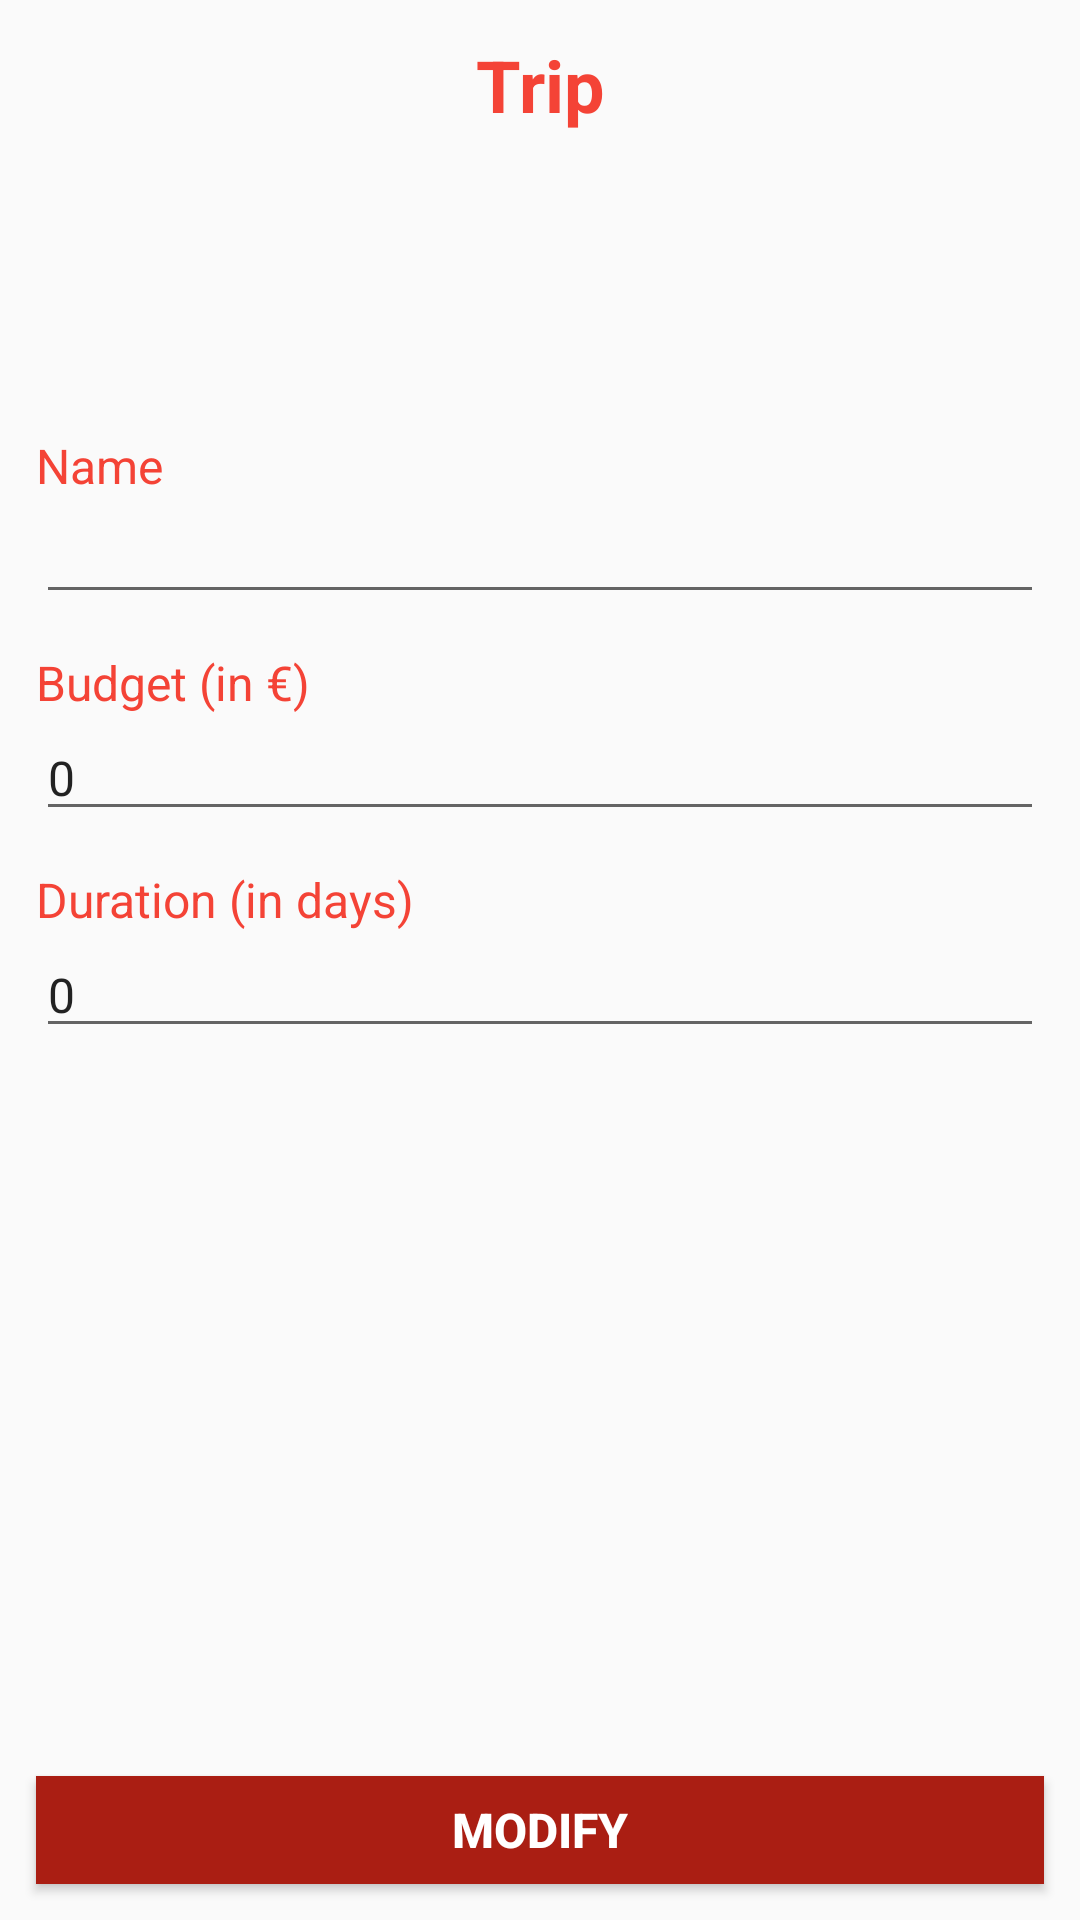

Android layout source for this screen:
<!-- AndroidManifest.xml: application theme Theme.OnTheRoad -->
<!-- res/layout/activity_trip_modify.xml -->
<?xml version="1.0" encoding="utf-8"?>
<androidx.constraintlayout.widget.ConstraintLayout xmlns:android="http://schemas.android.com/apk/res/android"
    xmlns:app="http://schemas.android.com/apk/res-auto"
    xmlns:tools="http://schemas.android.com/tools"
    android:layout_width="match_parent"
    android:layout_height="match_parent"
    tools:context=".trip.TripModifyActivity">

    <TextView
        android:id="@+id/trip_modify_title"
        android:layout_width="match_parent"
        android:layout_height="wrap_content"
        style="@style/Title"
        android:text="@string/trip"
        app:layout_constraintTop_toTopOf="parent"/>

    <ImageView
        android:id="@+id/trip_modify_icon"
        style="@style/IconBig"
        app:layout_constraintLeft_toLeftOf="parent"
        app:layout_constraintRight_toRightOf="parent"
        app:layout_constraintTop_toBottomOf="@id/trip_modify_title"></ImageView>

    <androidx.appcompat.widget.LinearLayoutCompat
        android:id="@+id/trip_modify_linear0"
        style="@style/LinearVerticalLayout"
        app:layout_constraintTop_toBottomOf="@id/trip_modify_icon"
        app:layout_constraintRight_toRightOf="parent"
        app:layout_constraintLeft_toLeftOf="parent">

    <TextView
        style="@style/SimpleText"
        android:text="@string/name"
        />

    <EditText
        android:id="@+id/trip_modify_editText0"
        style="@style/EditText"
        android:text=""
        />

    </androidx.appcompat.widget.LinearLayoutCompat>

    <androidx.appcompat.widget.LinearLayoutCompat
        android:id="@+id/trip_modify_linear1"
        style="@style/LinearVerticalLayout"
        app:layout_constraintLeft_toLeftOf="parent"
        app:layout_constraintRight_toRightOf="parent"
        app:layout_constraintTop_toBottomOf="@id/trip_modify_linear0">

        <TextView
            style="@style/SimpleText"
            android:text="@string/budget"
            />

        <EditText
            android:id="@+id/trip_modify_editText1"
            style="@style/EditText"
            android:inputType="number"
            android:text="0"
            />

    </androidx.appcompat.widget.LinearLayoutCompat>

    <androidx.appcompat.widget.LinearLayoutCompat
        android:id="@+id/trip_modify_linear2"
        style="@style/LinearVerticalLayout"
        app:layout_constraintLeft_toLeftOf="parent"
        app:layout_constraintRight_toRightOf="parent"
        app:layout_constraintTop_toBottomOf="@id/trip_modify_linear1">

        <TextView
            style="@style/SimpleText"
            android:text="@string/duration" />

        <EditText
            android:id="@+id/trip_modify_editText2"
            style="@style/EditText"
            android:inputType="number"
            android:text="0"
            />
    </androidx.appcompat.widget.LinearLayoutCompat>

    <Button
        android:id="@+id/trip_modify_button"
        style="@style/Button"
        android:text="@string/modify"
        app:layout_constraintBottom_toBottomOf="parent"
        app:layout_constraintRight_toRightOf="parent"
        app:layout_constraintLeft_toLeftOf="parent"/>

</androidx.constraintlayout.widget.ConstraintLayout>
<!-- resources referenced by this layout -->
<resources>
  <string name="budget">Budget (in €)</string>
  <string name="duration">Duration (in days)</string>
  <string name="modify">Modify</string>
  <string name="name">Name</string>
  <string name="trip">Trip</string>
  <style name="Button">
          <item name="android:layout_width">match_parent</item>
          <item name="android:layout_height">@dimen/button_size</item>
          <item name="android:textSize">@dimen/size_text</item>
          <item name="android:textStyle">bold</item>
          <item name="android:textColor">@color/colorBlank</item>
          <item name="android:textAlignment">center</item>
          <item name="android:layout_margin">@dimen/default_padding</item>
          <item name="android:background">@color/colorPrimaryDark</item>
      </style>
  <style name="EditText">
          <item name="android:textColor">@color/colorBlack</item>
          <item name="android:textSize">@dimen/size_text</item>
          <item name="android:layout_width">match_parent</item>
          <item name="android:layout_height">wrap_content</item>
      </style>
  <style name="IconBig">
          <item name="android:layout_width">@dimen/icon_big_size</item>
          <item name="android:layout_height">@dimen/icon_big_size</item>
          <item name="android:layout_margin">@dimen/default_padding</item>
      </style>
  <style name="LinearVerticalLayout">
          <item name="android:orientation">vertical</item>
          <item name="android:layout_margin">@dimen/default_padding</item>
          <item name="android:layout_width">match_parent</item>
          <item name="android:layout_height">wrap_content</item>
      </style>
  <style name="SimpleText">
          <item name="android:textColor">@color/colorPrimary</item>
          <item name="android:textSize">@dimen/size_text</item>
          <item name="android:layout_width">match_parent</item>
          <item name="android:layout_height">wrap_content</item>
      </style>
  <style name="Title">
          <item name="android:textColor">@color/colorPrimary</item>
          <item name="android:textSize">@dimen/size_text_title</item>
          <item name="android:textAlignment">center</item>
          <item name="android:textStyle">bold</item>
          <item name="android:padding">@dimen/default_padding</item>
          <item name="android:layout_width">0dp</item>
          <item name="android:layout_height">wrap_content</item>
      </style>
  <style name="Theme.OnTheRoad" parent="Theme.AppCompat.DayNight.NoActionBar">
          
          <item name="colorPrimary">@color/colorPrimary</item>
          <item name="colorPrimaryVariant">@color/colorAccent</item>
          <item name="colorPrimaryDark">@color/colorPrimaryDark</item>
          <item name="colorOnPrimary">@color/colorBlank</item>
  
      </style>
  <dimen name="button_size">36sp</dimen>
  <dimen name="size_text">16sp</dimen>
  <color name="colorBlank">#ffffff</color>
  <dimen name="default_padding">12sp</dimen>
  <color name="colorPrimaryDark">#AA1E13</color>
  <color name="colorBlack">#222222</color>
  <dimen name="icon_big_size">64sp</dimen>
  <color name="colorPrimary">#F44336</color>
  <dimen name="size_text_title">24sp</dimen>
  <color name="colorAccent">#FF9800</color>
</resources>
